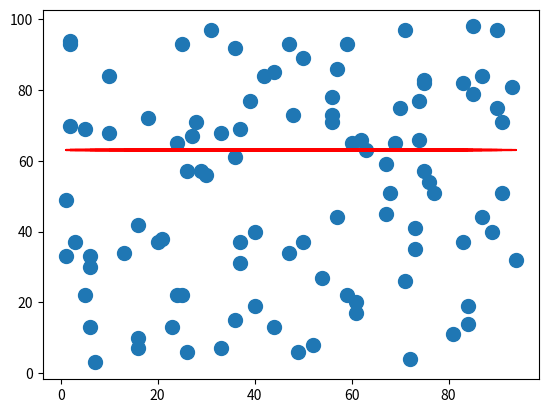

Python code for this plot:
#!/usr/bin/python
# -*- coding: utf-8 -*-

'''
@Project ：badou-Turing 
@File    ：ransac_manual.py
@Author  ：luigi
@Date    ：2021/8/2 下午4:02 
'''

import numpy as np
import matplotlib.pyplot as plt


class liner():
    """定义线性类"""

    # 通过最小二乘法拟合线性关系
    def fit(self, data):
        x = data[0]
        y = data[1]
        A = np.vstack([x, np.ones(len(x))]).T
        self.m, self.c = np.linalg.lstsq(A, y, rcond=None)[0]
        return self.m, self.c

    # 线性预估
    def predict(self, X):
        return X * self.m + self.c


def ransac(data, model, sample_number, epoch, threshold):
    """ ransac算法实现

    :param data: 数据集
    :type data: np.ndarray
    :param model: 模型
    :type model: class type
    :param sample_number: 随机采样样本数
    :type sample_number: int
    :param epoch: 迭代次数
    :type epoch: int
    :param threshold: 判断内群的阈值
    :type threshold: int
    :return: 模型
    :rtype: class type
    """

    max = 0
    target = None
    for i in range(epoch):
        # 根据参数sample_number，选择k个随机点作为内群
        dataIndex = np.arange(data.shape[0])
        dataIndexRandomk = np.random.choice(dataIndex, sample_number)
        dataRandomK = data[dataIndexRandomk]

        # 选取除k个随机点之外的所有点作为验证模型的数据点

        # 方式一：通过list generation
        # dataRandomExcept = data[[i for i in dataIndex if i not in dataIndexRandomk]]
        # 方式二：通过numpy mask
        mask = np.ones(data.shape[0], dtype=bool)
        mask[dataIndexRandomk] = False
        dataRandomExcept = data[mask]
        valX = dataRandomExcept[:, 0]
        valY = dataRandomExcept[:, 1]

        # 模型拟合
        model.fit(dataRandomK)
        # 模型预估
        predictY = model.predict(valX)
        # 损失函数
        cost = np.absolute(valY - predictY)
        # 计算内群数
        count = np.sum(cost <= threshold)

        if count > max:
            max = count
            print('max is：{}'.format(count))
            target = model

    return target


def main():
    model = liner()
    data = np.random.randint(1, 100, (100, 2))
    sample_k = 5
    epoch = 10000
    threshold = 5
    ransac(data, model, sample_k, epoch, threshold)

    x = data[:, 0]
    y = data[:, 1]
    plt.plot(x, y, 'o', label='original data', markersize=10)
    plt.plot(x, model.m * x + model.c, 'r', label='fitter line')
    plt.show()


if __name__ == '__main__':
    main()
